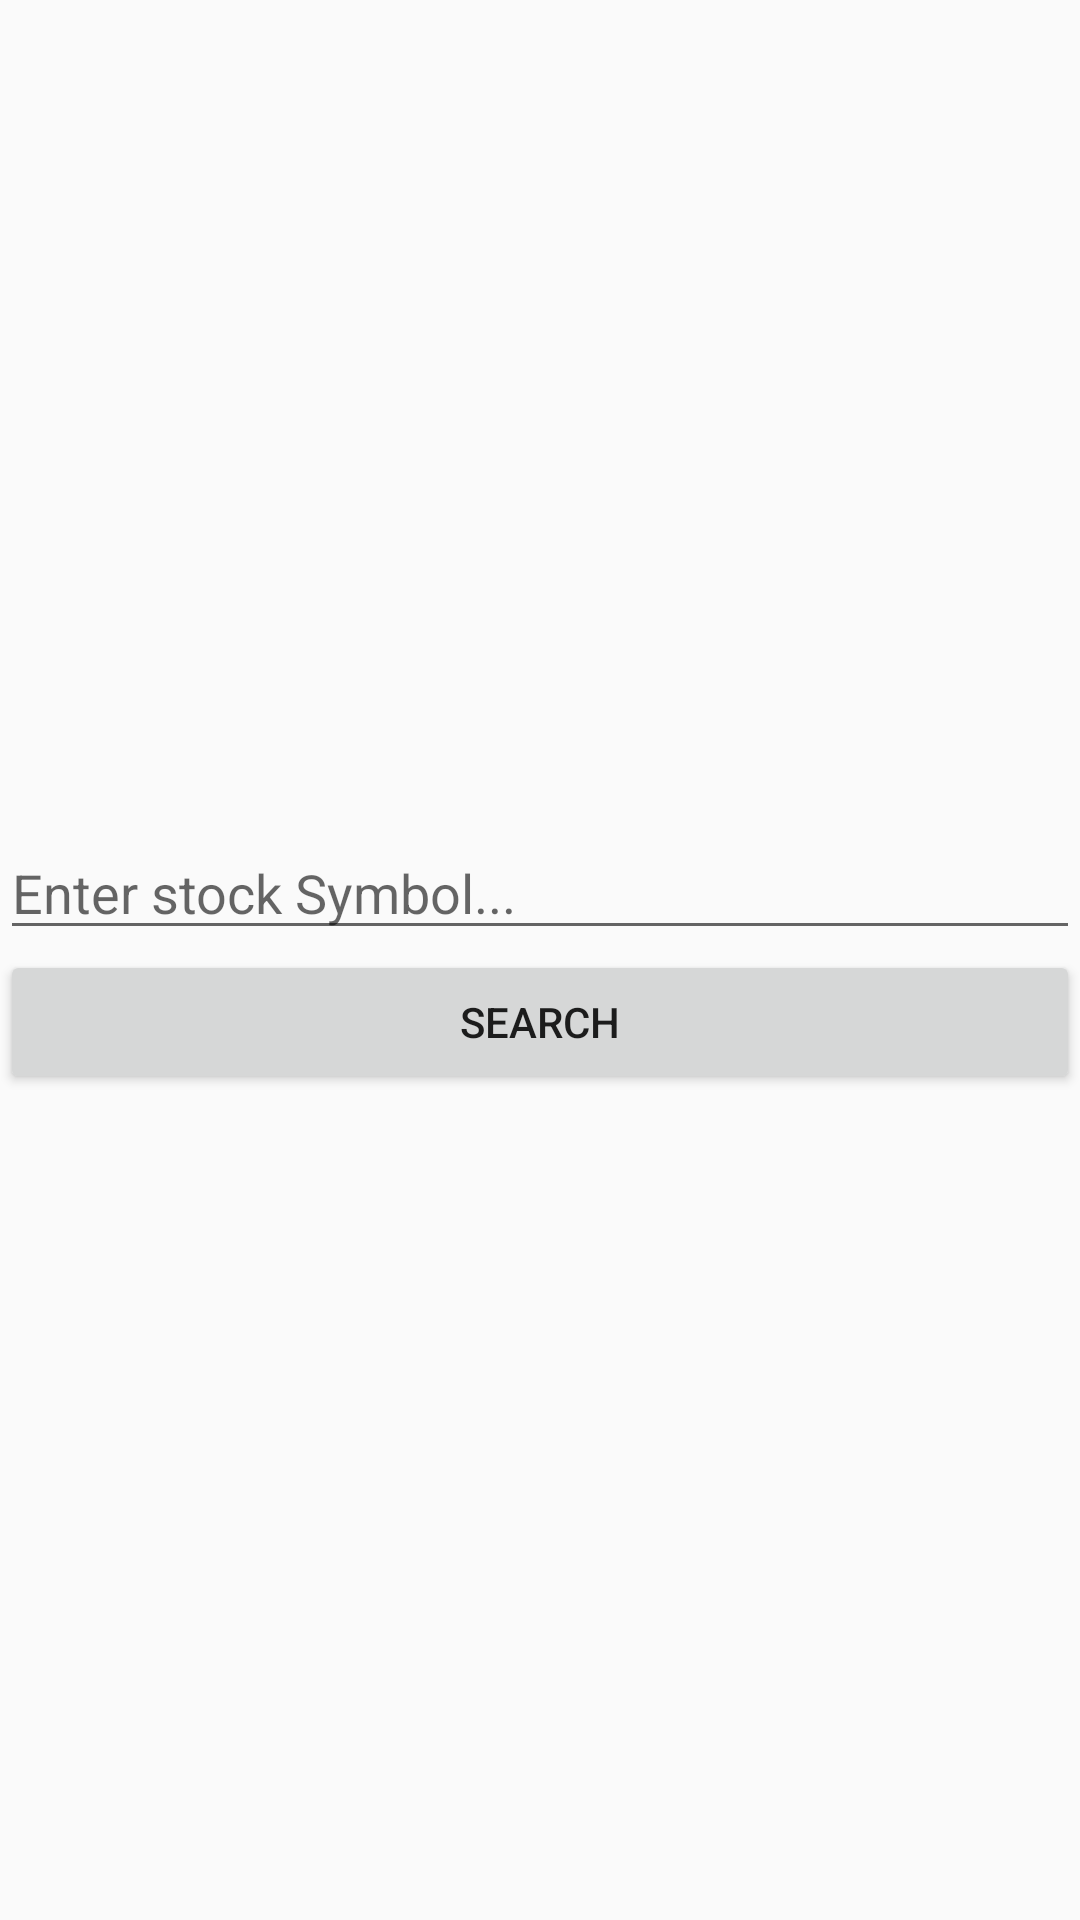

The Android layout XML behind this screen, and the referenced resources:
<!-- AndroidManifest.xml: application theme AppTheme -->
<!-- res/layout/stock_quote_search_layout.xml -->
<?xml version="1.0" encoding="utf-8"?>
<LinearLayout xmlns:android="http://schemas.android.com/apk/res/android"
    android:orientation="vertical" android:layout_width="match_parent"
    android:layout_height="match_parent" android:gravity="center">
    <EditText
        android:id="@+id/symbol_input"
        android:layout_width="match_parent"
        android:layout_height="wrap_content"
        android:singleLine="true"
        android:hint="Enter stock Symbol..."/>
    <Button
        android:id="@+id/search_button"
        android:layout_width="match_parent"
        android:layout_height="wrap_content"
        android:text="Search"/>
</LinearLayout>
<!-- resources referenced by this layout -->
<resources>
  <style name="AppTheme" parent="Theme.AppCompat.Light.NoActionBar">
          
          <item name="colorPrimaryDark">#33691E</item>
          <item name="colorPrimary">#558B2F</item>
          <item name="android:navigationBarColor">?attr/colorPrimaryDark</item>
      </style>
</resources>
